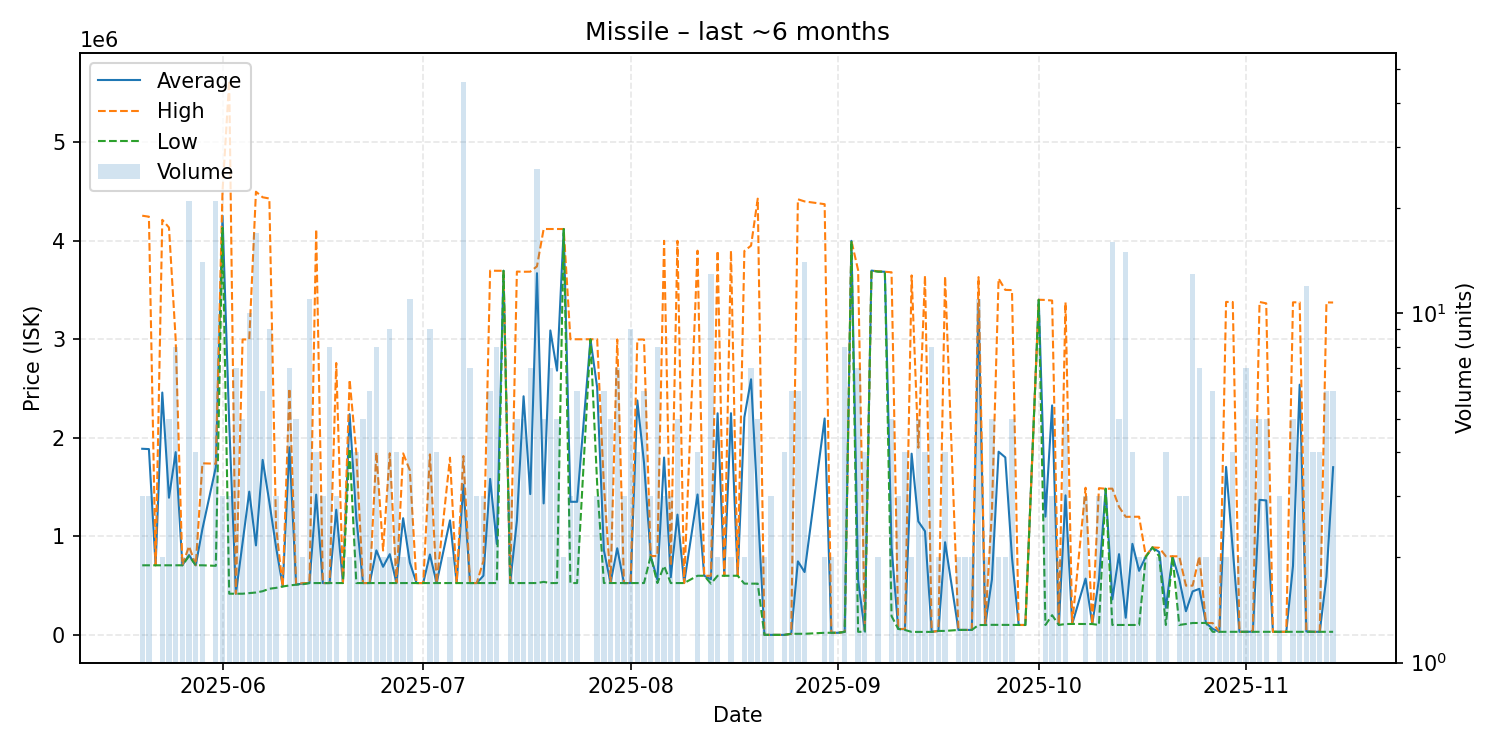

The file beside this chart, header and first rows:
date, average, highest, lowest, order_count, volume
2025-05-20, 1888700, 4254000, 706050, 3, 3
2025-05-21, 1885533, 4244000, 706300, 2, 3
2025-05-22, 706300, 706300, 706300, 1, 1
2025-05-23, 2459200, 4212000, 706400, 2, 2
2025-05-24, 1391840, 4134000, 706300, 3, 5
2025-05-25, 1854350, 2999500, 706200, 6, 8
2025-05-26, 706250, 706300, 706200, 2, 2
2025-05-27, 809757, 899900, 799900, 7, 21
2025-05-28, 706200, 706200, 706200, 3, 4
2025-05-29, 1075771, 1741000, 706200, 10, 14
2025-05-31, 1701890, 1737000, 700700, 7, 21
2025-06-01, 4253333, 4500000, 4130000, 3, 3
2025-06-02, 2153133, 5624000, 417700, 3, 3
2025-06-03, 417700, 417700, 417700, 4, 7
2025-06-04, 933760, 2998000, 417700, 3, 5
2025-06-05, 1453670, 2999000, 423350, 9, 10
2025-06-06, 908106, 4497500, 430000, 9, 17
2025-06-07, 1775850, 4441000, 443250, 5, 6
2025-06-08, 1348189, 4428500, 468000, 6, 9
2025-06-09, 892300, 1100000, 476900, 2, 3
2025-06-10, 491000, 491000, 491000, 1, 1
2025-06-11, 1903100, 2500000, 501500, 5, 7
2025-06-12, 511820, 512500, 509200, 3, 5
2025-06-13, 519900, 525900, 513900, 2, 2
2025-06-14, 525882, 525900, 525800, 8, 11
2025-06-15, 1423400, 4116000, 525900, 4, 4
2025-06-16, 525800, 525800, 525800, 1, 3
2025-06-17, 526000, 526000, 526000, 5, 8
2025-06-18, 1270267, 2759000, 525900, 2, 3
2025-06-19, 526000, 526000, 526000, 1, 1
2025-06-20, 2239500, 2589000, 1890000, 2, 2
2025-06-21, 1185450, 1845000, 525900, 4, 4
2025-06-22, 526000, 526000, 526000, 4, 5
2025-06-23, 526017, 526100, 526000, 5, 6
2025-06-24, 857625, 1852500, 526000, 4, 8
2025-06-25, 691050, 856100, 526000, 2, 2
2025-06-26, 819000, 1843000, 526000, 5, 9
2025-06-27, 526000, 526000, 526000, 3, 4
2025-06-28, 1183950, 1842000, 525900, 2, 2
2025-06-29, 733955, 1670000, 525900, 7, 11
2025-06-30, 525900, 525900, 525900, 1, 1
2025-07-01, 525900, 525900, 525900, 1, 1
2025-07-02, 816033, 1831500, 525900, 5, 9
2025-07-03, 525900, 525900, 525900, 3, 4
2025-07-05, 1161950, 1798000, 525900, 2, 2
2025-07-06, 525900, 525900, 525900, 1, 1
2025-07-07, 1524196, 1815000, 525900, 11, 46
2025-07-08, 526000, 526000, 526000, 4, 7
2025-07-09, 525967, 526000, 525900, 3, 3
2025-07-10, 600633, 750000, 525950, 3, 3
2025-07-11, 1582833, 3696500, 526000, 6, 6
2025-07-12, 922038, 3695000, 525900, 6, 8
2025-07-13, 3695000, 3695000, 3695000, 1, 1
2025-07-14, 525900, 525900, 525900, 2, 3
2025-07-15, 1158120, 3687000, 525900, 3, 5
2025-07-16, 2421560, 3685000, 525900, 3, 5
2025-07-17, 1428786, 3686000, 525900, 5, 7
2025-07-18, 3670419, 3740000, 525900, 9, 26
2025-07-19, 1334160, 4119000, 537950, 4, 5
2025-07-20, 3089686, 4119000, 525900, 7, 7
... 109 more rows
